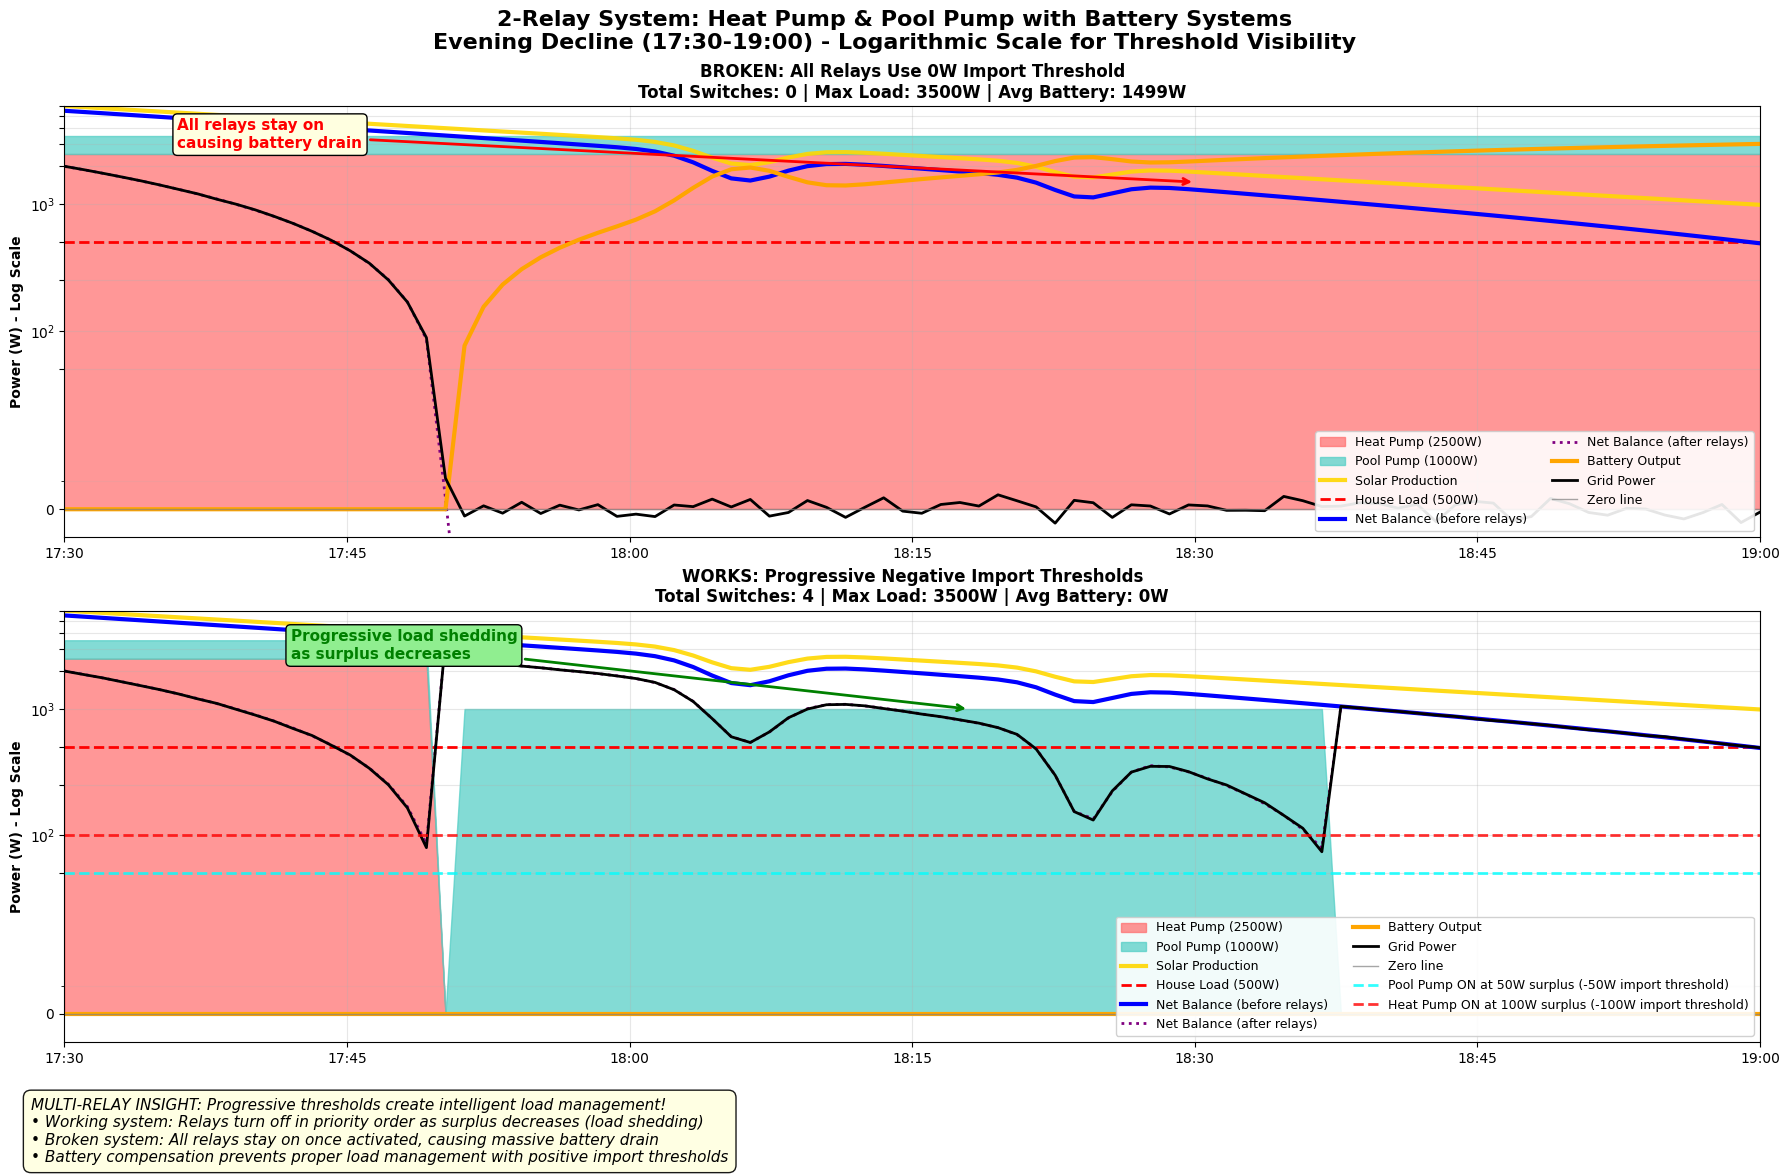

Write the Python code that produced this figure.
#!/usr/bin/env python3
"""
Multi-Relay System Analysis: Progressive Load Management with Batteries

This simulation demonstrates how multiple relays    # Top graph: Broken system with 0W thresholds
    create_multi_relay_subplot(ax1, time_hours, solar, house, net_before,
                              relay_states_broken, relays_broken,
                              "BROKEN: All Relays Use 0W Import Threshold", False)

    # Bottom graph: Working system with progressive negative import thresholds
    create_multi_relay_subplot(ax2, time_hours, solar, house, net_before,
                              relay_states_good, relays_good,
                              "WORKS: Progressive Negative Import Thresholds", True)ferent negative import
thresholds create intelligent load management in battery systems. Shows
progressive load shedding as solar production declines through the evening.
"""

import numpy as np
import matplotlib.pyplot as plt

plt.rcParams['font.family'] = 'DejaVu Sans'

def simulate_multi_relay_system():
    """Create 2-relay system analysis for battery systems."""

    # Time from 5:30 PM to 7:00 PM (1.5 hours, evening decline)
    time_hours = np.linspace(17.5, 19, 90)  # 90 minutes, 1-minute resolution

    # Solar production: start higher to show both relays ON, then decline
    solar_production = 6000 * np.exp(-1.2 * (time_hours - 17.5))

    # Add some cloud variations
    cloud_dip1 = 1 - 0.3 * np.exp(-((time_hours - 18.1) / 0.05)**2)  # Cloud event
    cloud_dip2 = 1 - 0.2 * np.exp(-((time_hours - 18.4) / 0.04)**2)  # Another dip
    solar_production *= cloud_dip1 * cloud_dip2

    # House consumption: steady 500W (more realistic)
    house_consumption = np.full_like(time_hours, 500)

    # Net balance before any relay activation
    net_balance_before = solar_production - house_consumption

    # Create the multi-relay analysis
    create_multi_relay_graph(time_hours, solar_production, house_consumption, net_balance_before)

def simulate_multi_relay_progressive(net_balance):
    """
    Simulate 2 relays with progressive negative import thresholds.
    Heat pump (higher priority) and pool pump (lower priority).
    Water heater controlled by PV router triac, not external relay.
    Heat pump has 20min minimum ON/OFF times for compressor protection.
    """

    # Relay configurations: [power, negative_import_threshold, min_on_time, min_off_time]
    relays = [
        {"power": 2500, "threshold": -100, "name": "Heat Pump", "priority": 1,
         "min_on_time": 20, "min_off_time": 20},  # 20min minimum times
        {"power": 1000, "threshold": -50, "name": "Pool Pump", "priority": 2,
         "min_on_time": 0, "min_off_time": 0}  # No minimum times for pool pump
    ]

    # Initialize relay states and timing tracking
    relay_states = {i: np.zeros(len(net_balance), dtype=bool) for i in range(len(relays))}
    last_state_change = {i: -999 for i in range(len(relays))}  # Time of last state change

    for i in range(len(net_balance)):
        current_surplus = net_balance[i]

        # Update each relay state
        for j, relay in enumerate(relays):
            was_on = relay_states[j][i-1] if i > 0 else False
            time_since_change = i - last_state_change[j]

            # Calculate surplus after other relays (excluding this one)
            other_relay_load = 0
            if i > 0:  # Only check previous states if not first iteration
                for k in range(len(relays)):
                    if k != j and relay_states[k][i-1]:
                        other_relay_load += relays[k]["power"]

            surplus_for_this_relay = current_surplus - other_relay_load

            # Turn ON logic: enough surplus for this relay + safety margin
            turn_on_threshold = relay["power"] + abs(relay["threshold"])
            can_turn_on = (not was_on and
                          surplus_for_this_relay > turn_on_threshold and
                          time_since_change >= relay["min_off_time"])

            # Turn OFF logic: surplus after this relay drops below threshold
            surplus_after_this_relay = surplus_for_this_relay - relay["power"]
            can_turn_off = (was_on and
                           surplus_after_this_relay < abs(relay["threshold"]) and
                           time_since_change >= relay["min_on_time"])

            # Apply state logic with minimum time constraints
            if can_turn_on:
                relay_states[j][i] = True
                last_state_change[j] = i
            elif can_turn_off:
                relay_states[j][i] = False
                last_state_change[j] = i
            else:
                relay_states[j][i] = was_on  # Keep previous state

    return relay_states, relays

def simulate_multi_relay_broken(net_balance):
    """
    Simulate the same 2 relays but with 0W import thresholds (broken).
    Heat pump still respects minimum times, but can't turn off due to 0W threshold.
    Pool pump stays on once turned on, leading to battery drain.
    """

    relays = [
        {"power": 2500, "name": "Heat Pump", "min_on_time": 20, "min_off_time": 20},
        {"power": 1000, "name": "Pool Pump", "min_on_time": 0, "min_off_time": 0}
    ]

    relay_states = {i: np.zeros(len(net_balance), dtype=bool) for i in range(len(relays))}
    last_state_change = {i: -999 for i in range(len(relays))}

    for i in range(len(net_balance)):
        current_surplus = net_balance[i]

        for j, relay in enumerate(relays):
            was_on = relay_states[j][i-1] if i > 0 else False
            time_since_change = i - last_state_change[j]

            # Turn ON when enough surplus (conservative threshold)
            can_turn_on = (not was_on and
                          current_surplus > relay["power"] * 1.2 and
                          time_since_change >= relay.get("min_off_time", 0))

            if can_turn_on:
                relay_states[j][i] = True
                last_state_change[j] = i
            else:
                # With 0W threshold: never turn off (battery prevents import detection)
                # Heat pump still respects minimum ON time before it could turn off
                relay_states[j][i] = was_on

    return relay_states, relays

def create_multi_relay_graph(time_hours, solar, house, net_before):
    """Create comprehensive multi-relay analysis graph."""

    # Simulate both scenarios
    relay_states_good, relays_good = simulate_multi_relay_progressive(net_before)
    relay_states_broken, relays_broken = simulate_multi_relay_broken(net_before)

    # Create figure with two subplots
    fig, (ax1, ax2) = plt.subplots(2, 1, figsize=(18, 12))
    fig.suptitle('2-Relay System: Heat Pump & Pool Pump with Battery Systems\n' +
                 'Evening Decline (17:30-19:00) - Logarithmic Scale for Threshold Visibility',
                 fontsize=16, fontweight='bold', y=0.98)

    # Top graph: Broken system with 0W thresholds
    create_multi_relay_subplot(ax1, time_hours, solar, house, net_before,
                              relay_states_broken, relays_broken,
                              "BROKEN: All Relays Use 0W Import Threshold", False)

    # Bottom graph: Working system with progressive negative import thresholds
    create_multi_relay_subplot(ax2, time_hours, solar, house, net_before,
                              relay_states_good, relays_good,
                              "WORKS: Progressive Negative Import Thresholds", True)

    # Add explanation
    explanation = (
        "MULTI-RELAY INSIGHT: Progressive thresholds create intelligent load management!\n"
        "• Working system: Relays turn off in priority order as surplus decreases (load shedding)\n"
        "• Broken system: All relays stay on once activated, causing massive battery drain\n"
        "• Battery compensation prevents proper load management with positive import thresholds"
    )

    fig.text(0.02, 0.02, explanation, fontsize=11, style='italic',
             bbox=dict(boxstyle="round,pad=0.5", facecolor="lightyellow", alpha=0.9))

    plt.tight_layout()
    plt.subplots_adjust(bottom=0.12, top=0.90)

    # Save the plot
    filename = 'multi_relay_battery_system.png'
    plt.savefig(filename, dpi=300, bbox_inches='tight')
    print(f"Multi-relay system graph saved as: {filename}")

    # Print analysis
    print_multi_relay_analysis(relay_states_good, relay_states_broken, relays_good, time_hours)

def create_multi_relay_subplot(ax, time_hours, solar, house, net_before,
                              relay_states, relays, title, is_working):
    """Create subplot showing multi-relay behavior."""

    # Calculate total relay load over time
    total_relay_load = np.zeros(len(time_hours))
    for i in range(len(relays)):
        total_relay_load += relay_states[i].astype(int) * relays[i]["power"]

    # Calculate derived values
    net_after_relays = net_before - total_relay_load
    battery_output = np.maximum(0, -net_after_relays)
    grid_power = net_after_relays + battery_output

    # Add measurement noise
    grid_power += np.random.normal(0, 3, len(time_hours))

    # Colors for different relays
    relay_colors = ['#FF6B6B', '#4ECDC4', '#45B7D1', '#96CEB4']

    # Plot stacked relay loads
    bottom = np.zeros(len(time_hours))
    for i, relay in enumerate(relays):
        relay_load = relay_states[i].astype(int) * relay["power"]
        ax.fill_between(time_hours, bottom, bottom + relay_load,
                       alpha=0.7, color=relay_colors[i],
                       label=f'{relay["name"]} ({relay["power"]}W)')
        bottom += relay_load

    # Plot other power curves
    ax.plot(time_hours, solar, label='Solar Production', color='gold', linewidth=3, alpha=0.9)
    ax.plot(time_hours, house, label='House Load (500W)', color='red', linewidth=2, linestyle='--')
    ax.plot(time_hours, net_before, label='Net Balance (before relays)', color='blue', linewidth=3)
    ax.plot(time_hours, net_after_relays, label='Net Balance (after relays)', color='purple', linewidth=2, linestyle=':')
    ax.plot(time_hours, battery_output, label='Battery Output', color='orange', linewidth=3)
    ax.plot(time_hours, grid_power, label='Grid Power', color='black', linewidth=2)

    # Reference lines
    ax.axhline(0, color='gray', linewidth=1, alpha=0.7, label='Zero line')

    # Note: Threshold lines are now added in the formatting section above

    # Statistics
    total_switches = sum(np.sum(np.diff(relay_states[i].astype(int)) != 0)
                        for i in range(len(relays)))
    max_total_load = np.max(total_relay_load)
    avg_battery = np.mean(battery_output)

    ax.set_title(f'{title}\n' +
                f'Total Switches: {total_switches} | Max Load: {max_total_load:.0f}W | Avg Battery: {avg_battery:.0f}W',
                fontsize=12, fontweight='bold')

    # Formatting with logarithmic scale for better visibility of small values
    ax.set_ylabel('Power (W) - Log Scale', fontweight='bold')
    ax.set_xlim(17.5, 19)

    # Use logarithmic scale to make small threshold values visible
    ax.set_yscale('symlog', linthresh=50)  # Reduced linear threshold for better small value visibility
    ax.set_ylim(-10, 6000)  # Tiny negative range, maximum positive range

    # Custom Y-axis ticks for logarithmic scale
    major_ticks = [0, 50, 100, 250, 500, 1000, 2000, 3000, 4000, 5000, 6000]
    ax.set_yticks(major_ticks)

    # Add horizontal reference lines for the POSITIVE surplus thresholds
    # (negative import thresholds = positive surplus requirements)
    if is_working:
        ax.axhline(50, color='cyan', linestyle='--', linewidth=2, alpha=0.8,
                  label='Pool Pump ON at 50W surplus (-50W import threshold)')
        ax.axhline(100, color='red', linestyle='--', linewidth=2, alpha=0.8,
                  label='Heat Pump ON at 100W surplus (-100W import threshold)')

    ax.grid(True, alpha=0.3)
    ax.grid(True, which='minor', alpha=0.15)  # Minor grid for better readability
    ax.legend(fontsize=9, loc='lower right', framealpha=0.9, ncol=2)

    # Time labels
    time_labels = ['17:30', '17:45', '18:00', '18:15', '18:30', '18:45', '19:00']
    ax.set_xticks([17.5, 17.75, 18, 18.25, 18.5, 18.75, 19])
    ax.set_xticklabels(time_labels)

    # Add annotations
    if is_working:
        ax.annotate('Progressive load shedding\nas surplus decreases',
                   xy=(18.3, 1000), xytext=(17.7, 2500),
                   arrowprops=dict(arrowstyle='->', color='green', lw=2),
                   fontsize=11, color='green', fontweight='bold',
                   bbox=dict(boxstyle="round,pad=0.3", facecolor="lightgreen"))
    else:
        ax.annotate('All relays stay on\ncausing battery drain',
                   xy=(18.5, 1500), xytext=(17.6, 2800),
                   arrowprops=dict(arrowstyle='->', color='red', lw=2),
                   fontsize=11, color='red', fontweight='bold',
                   bbox=dict(boxstyle="round,pad=0.3", facecolor="lightyellow"))

def print_multi_relay_analysis(relay_states_good, relay_states_broken, relays, time_hours):
    """Print detailed multi-relay analysis."""

    print("\n" + "="*80)
    print("MULTI-RELAY SYSTEM ANALYSIS (17:30-19:00)")
    print("="*80)

    # Analyze working system
    print(f"\nWORKING SYSTEM (Negative Import Thresholds + Minimum Times):")
    total_switches_good = 0
    for i, relay in enumerate(relays):
        switches = np.sum(np.diff(relay_states_good[i].astype(int)) != 0)
        on_time = np.sum(relay_states_good[i])
        total_switches_good += switches
        min_time_info = f", {relay['min_on_time']}min min ON/OFF" if relay['min_on_time'] > 0 else ""
        print(f"  • {relay['name']}: {switches} switches, {on_time} min ON ({relay['threshold']}W threshold{min_time_info})")

    print(f"\nBROKEN SYSTEM (0W Import Thresholds):")
    total_switches_broken = 0
    for i, relay in enumerate(relays):
        switches = np.sum(np.diff(relay_states_broken[i].astype(int)) != 0)
        on_time = np.sum(relay_states_broken[i])
        total_switches_broken += switches
        print(f"  • {relay['name']}: {switches} switches, {on_time} min ON (0W threshold)")

    # Calculate total energy implications
    total_energy_good = sum(np.sum(relay_states_good[i]) * relays[i]["power"] / 60
                           for i in range(len(relays)))  # Wh
    total_energy_broken = sum(np.sum(relay_states_broken[i]) * relays[i]["power"] / 60
                             for i in range(len(relays)))  # Wh

    print(f"\nENERGY COMPARISON:")
    print(f"  • Working system: {total_energy_good:.0f} Wh relay load")
    print(f"  • Broken system: {total_energy_broken:.0f} Wh relay load")
    print(f"  • Excess consumption: {total_energy_broken - total_energy_good:.0f} Wh ({(total_energy_broken/total_energy_good-1)*100:.0f}% more)")

    print(f"\nMULTI-RELAY FINDINGS:")
    print(f"1. Progressive thresholds enable intelligent load management")
    print(f"2. Heat pump respects 20min minimum ON/OFF times for compressor protection")
    print(f"3. Working system: {total_switches_good} total switches (proper cycling)")
    print(f"4. Broken system: {total_switches_broken} total switches (sticky relays)")
    print(f"5. Broken system consumes {(total_energy_broken/total_energy_good-1)*100:.0f}% more energy from battery")

def main():
    """Run the 2-relay system analysis."""
    print("2-Relay System Analysis: Heat Pump & Pool Pump")
    print("=" * 50)
    print("Analyzing 2-relay system during evening decline")
    print("Time: 17:30-19:00, Heat Pump (2.5kW) + Pool Pump (1kW)")
    print("Note: Water heater controlled by PV router triac")
    print("Heat pump: 20min minimum ON/OFF times for compressor protection")
    print()

    simulate_multi_relay_system()

if __name__ == "__main__":
    main()
